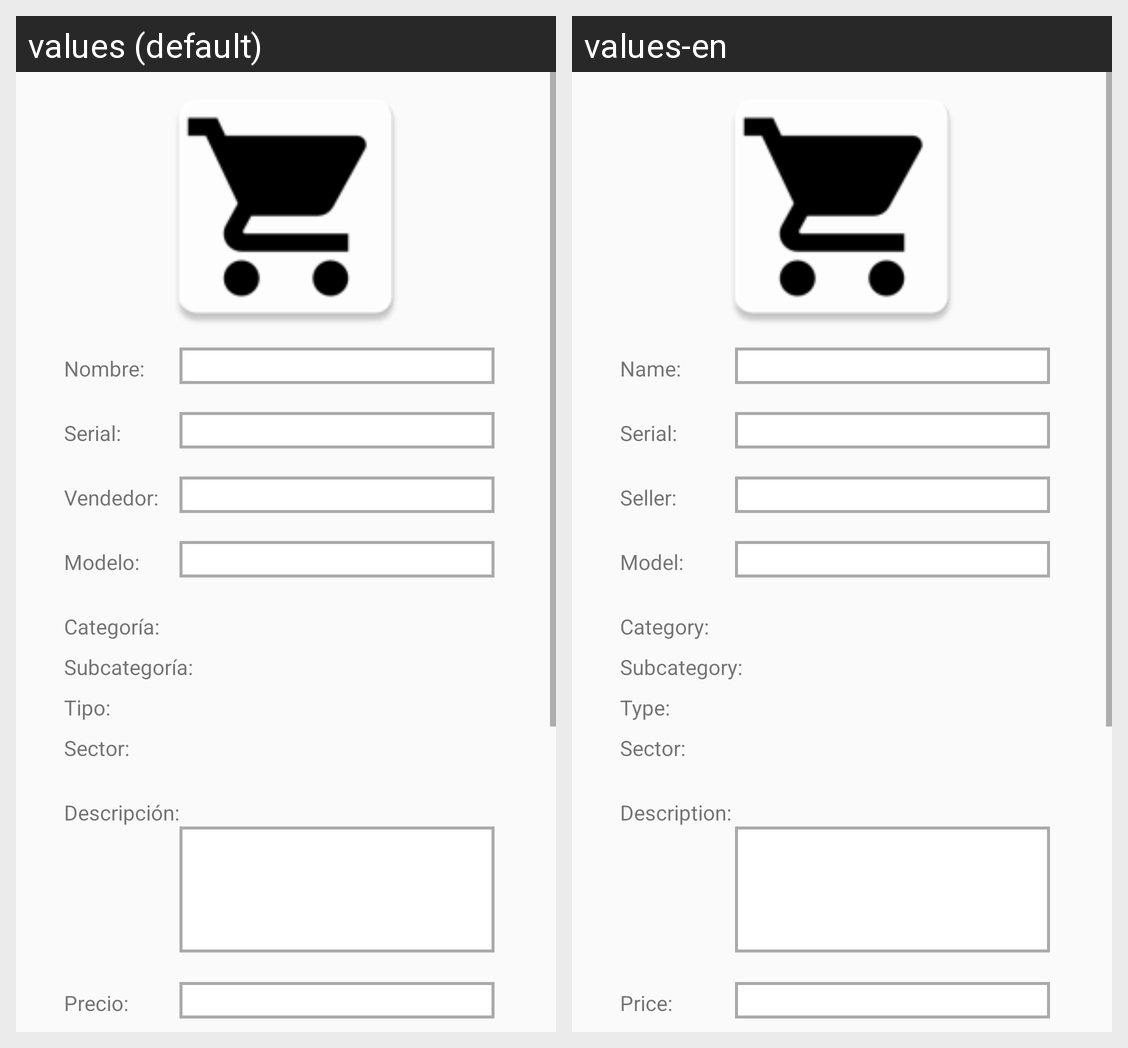

Translations of the strings shown on this Android screen, per locale in the grid:
Android screen res/layout/fragment_add_edit_product.xml rendered under 2 locales, left to right: values (default), values-en. Device: Nexus 5 (rendered at 1080×1920; each locale shown at half size, 540×960, under a caption strip naming it); theme AppTheme.
Strings drawn on this screen, with the default value and each locale's value (text and hints the layout hard-codes, and strings that could not be matched under every locale, appear in the picture but are not listed):

product_name
  values: Nombre:
  values-en: Name:

product_serial
  values: Serial:
  values-en: Serial:  [not translated; the default value is used]

product_seller
  values: Vendedor:
  values-en: Seller:

product_model
  values: Modelo:
  values-en: Model:

product_category
  values: Categoría:
  values-en: Category:

product_subcategory
  values: Subcategoría:
  values-en: Subcategory:

product_type
  values: Tipo:
  values-en: Type:

product_sector
  values: Sector:
  values-en: Sector:  [not translated; the default value is used]

product_description
  values: Descripción:
  values-en: Description:

product_price
  values: Precio:
  values-en: Price:
